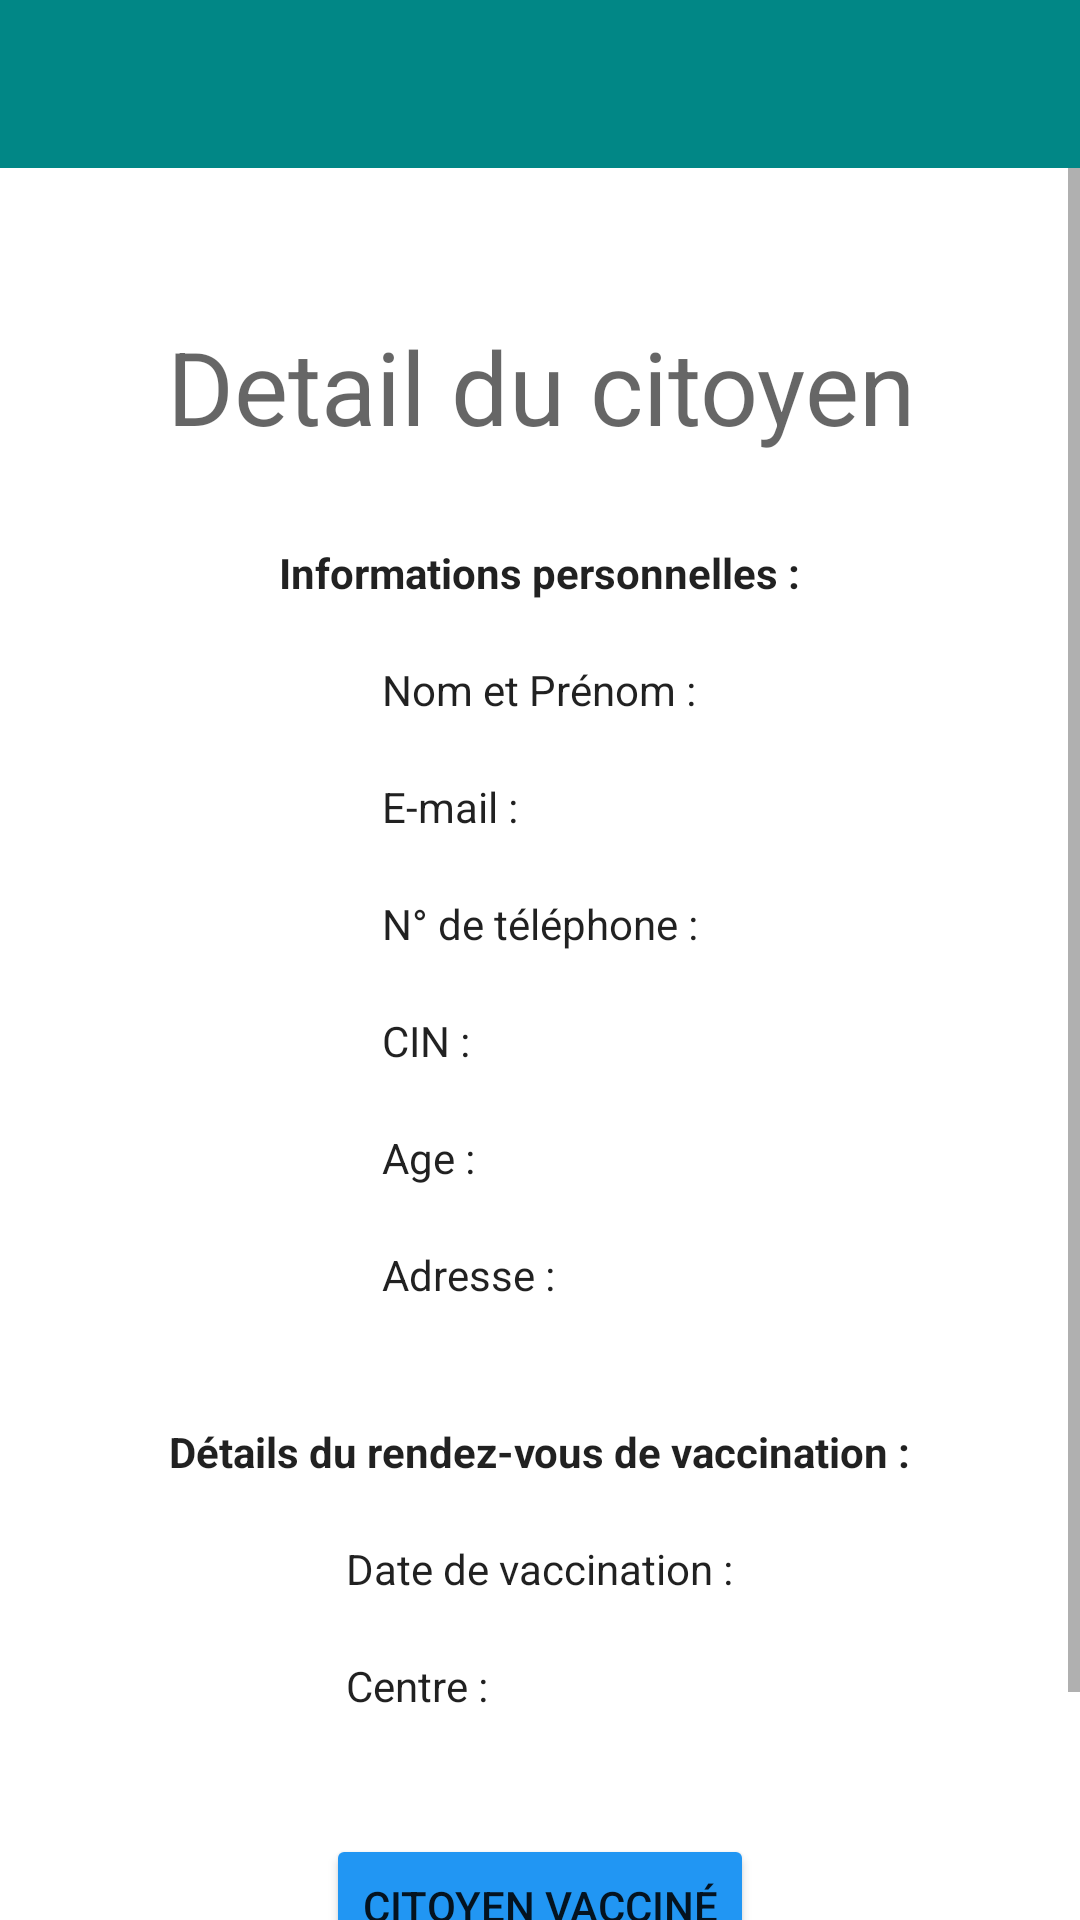

This screen was rendered from an Android layout file. Write that file and the resources it references.
<!-- AndroidManifest.xml: application theme Theme.Vaccination -->
<!-- res/layout/activity_valider_vaccination.xml -->
<?xml version="1.0" encoding="utf-8"?>
<androidx.drawerlayout.widget.DrawerLayout xmlns:android="http://schemas.android.com/apk/res/android"
    xmlns:app="http://schemas.android.com/apk/res-auto"
    xmlns:tools="http://schemas.android.com/tools"
    android:id="@+id/drawer_layout"
    android:layout_width="match_parent"
    android:layout_height="match_parent"
    android:fitsSystemWindows="true"
    tools:context=".admin.ValiderVaccination">

    
    <LinearLayout
        android:layout_width="match_parent"
        android:layout_height="match_parent"
        android:orientation="vertical"
        >

        
        <androidx.appcompat.widget.Toolbar
            android:id="@+id/activity_main_toolbar"
            android:layout_width="match_parent"
            android:layout_height="?attr/actionBarSize"
            android:background="?attr/colorPrimary"
            app:theme="@style/ThemeOverlay.AppCompat.Dark.ActionBar"
            app:popupTheme="@style/ThemeOverlay.AppCompat.Light"/>









        <ScrollView
            android:layout_width="match_parent"
            android:layout_height="match_parent">
            <LinearLayout
                android:layout_width="match_parent"
                android:layout_height="match_parent"
                android:orientation="vertical"
                android:gravity="center_horizontal" >
                <TextView
                    android:id="@+id/textView"
                    android:layout_width="wrap_content"
                    android:layout_height="wrap_content"
                    android:text="Detail du citoyen"
                    android:layout_column="1"
                    android:textAppearance="@style/TextAppearance.AppCompat.Display1"
                    android:gravity="center"
                    android:paddingTop="50dp"
                    android:paddingHorizontal="20dp"/>
                <TextView
                    android:id="@+id/textViewT"
                    android:layout_width="wrap_content"
                    android:layout_height="wrap_content"
                    android:text="Informations personnelles :"
                    android:textStyle="bold"
                    android:textAppearance="@style/TextAppearance.AppCompat.Body1"
                    android:paddingTop="30dp"
                    android:paddingBottom="20dp"/>


                <TableLayout
                    android:layout_width="wrap_content"
                    android:layout_height="wrap_content"
                    android:shrinkColumns="1"
                    android:paddingBottom="20dp"
                    android:paddingHorizontal="30dp">



                    <TableRow
                        android:paddingBottom="20dp">
                        <TextView
                            android:id="@+id/textView1"
                            android:layout_width="wrap_content"
                            android:layout_height="wrap_content"
                            android:text="Nom et Prénom :"
                            android:textAppearance="@style/TextAppearance.AppCompat.Body1"
                            android:paddingHorizontal="10dp" />
                        <TextView
                            android:id="@+id/nom"
                            android:layout_width="wrap_content"
                            android:layout_height="wrap_content"
                            android:textAppearance="@style/TextAppearance.AppCompat.Body1" />


                    </TableRow>

                    <TableRow
                        android:paddingBottom="20dp">
                        <TextView
                            android:id="@+id/textView2"
                            android:layout_width="wrap_content"
                            android:layout_height="wrap_content"
                            android:text="E-mail :"
                            android:textAppearance="@style/TextAppearance.AppCompat.Body1"
                            android:paddingHorizontal="10dp" />
                        <TextView
                            android:id="@+id/email"
                            android:layout_width="wrap_content"
                            android:layout_height="wrap_content"
                            android:textAppearance="@style/TextAppearance.AppCompat.Body1" />


                    </TableRow>

                    <TableRow
                        android:paddingBottom="20dp">
                        <TextView
                            android:id="@+id/textView3"
                            android:layout_width="wrap_content"
                            android:layout_height="wrap_content"
                            android:text="N° de téléphone :"
                            android:textAppearance="@style/TextAppearance.AppCompat.Body1"
                            android:paddingHorizontal="10dp" />
                        <TextView
                            android:id="@+id/tel"
                            android:layout_width="wrap_content"
                            android:layout_height="wrap_content"
                            android:textAppearance="@style/TextAppearance.AppCompat.Body1" />


                    </TableRow>

                    <TableRow
                        android:paddingBottom="20dp">
                        <TextView
                            android:id="@+id/textView4"
                            android:layout_width="wrap_content"
                            android:layout_height="wrap_content"
                            android:text="CIN :"
                            android:textAppearance="@style/TextAppearance.AppCompat.Body1"
                            android:paddingHorizontal="10dp" />
                        <TextView
                            android:id="@+id/cin"
                            android:layout_width="wrap_content"
                            android:layout_height="wrap_content"
                            android:textAppearance="@style/TextAppearance.AppCompat.Body1" />


                    </TableRow>

                    <TableRow
                        android:paddingBottom="20dp">
                        <TextView
                            android:id="@+id/textView5"
                            android:layout_width="wrap_content"
                            android:layout_height="wrap_content"
                            android:text="Age :"
                            android:textAppearance="@style/TextAppearance.AppCompat.Body1"
                            android:paddingHorizontal="10dp" />
                        <TextView
                            android:id="@+id/age"
                            android:layout_width="wrap_content"
                            android:layout_height="wrap_content"
                            android:textAppearance="@style/TextAppearance.AppCompat.Body1" />


                    </TableRow>

                    <TableRow
                        android:paddingBottom="20dp">
                        <TextView
                            android:id="@+id/textView6"
                            android:layout_width="wrap_content"
                            android:layout_height="wrap_content"
                            android:text="Adresse :"
                            android:textAppearance="@style/TextAppearance.AppCompat.Body1"
                            android:paddingHorizontal="10dp" />
                        <TextView
                            android:id="@+id/adresse"
                            android:layout_width="wrap_content"
                            android:layout_height="wrap_content"
                            android:textAppearance="@style/TextAppearance.AppCompat.Body1" />


                    </TableRow>

                </TableLayout>

                <TextView
                    android:id="@+id/textViewT2"
                    android:layout_width="wrap_content"
                    android:layout_height="wrap_content"
                    android:text="Détails du rendez-vous de vaccination :"
                    android:textStyle="bold"
                    android:textAppearance="@style/TextAppearance.AppCompat.Body1"
                    android:paddingHorizontal="10dp"
                    android:paddingBottom="20dp"/>


                <TableLayout
                    android:layout_width="wrap_content"
                    android:layout_height="wrap_content"
                    android:shrinkColumns="1"

                    android:paddingHorizontal="30dp">
                    <TableRow
                        android:paddingBottom="20dp">
                        <TextView
                            android:id="@+id/textView7"
                            android:layout_width="wrap_content"
                            android:layout_height="wrap_content"
                            android:text="Date de vaccination :"
                            android:textAppearance="@style/TextAppearance.AppCompat.Body1"
                            android:paddingHorizontal="10dp" />
                        <TextView
                            android:id="@+id/date"
                            android:layout_width="wrap_content"
                            android:layout_height="wrap_content"
                            android:textAppearance="@style/TextAppearance.AppCompat.Body1" />


                    </TableRow>

                    <TableRow
                        android:paddingBottom="20dp">
                        <TextView
                            android:id="@+id/textView8"
                            android:layout_width="wrap_content"
                            android:layout_height="wrap_content"
                            android:text="Centre :"
                            android:textAppearance="@style/TextAppearance.AppCompat.Body1"
                            android:paddingHorizontal="10dp" />
                        <TextView
                            android:id="@+id/centre"
                            android:layout_width="wrap_content"
                            android:layout_height="wrap_content"
                            android:textAppearance="@style/TextAppearance.AppCompat.Body1" />


                    </TableRow>

                </TableLayout>



                <Button
                    android:id="@+id/confirm"
                    android:layout_width="wrap_content"
                    android:layout_height="wrap_content"
                    android:layout_marginVertical="20dp"
                    android:backgroundTint="#2196F3"
                    android:text="Citoyen vacciné"
                    app:rippleColor="#FFFFFF" />

                <Button
                    android:id="@+id/annuler"
                    android:layout_width="wrap_content"
                    android:layout_height="wrap_content"
                    android:backgroundTint="#FF5722"
                    android:text="Citoyen non vacciné" />


            </LinearLayout>
        </ScrollView>






    </LinearLayout>

    
    <com.google.android.material.navigation.NavigationView
        android:id="@+id/nav_view"
        android:layout_width="wrap_content"
        android:layout_height="match_parent"
        android:layout_gravity="start"
        android:fitsSystemWindows="true"
        app:headerLayout="@layout/header_admin"
        app:menu="@menu/menu_admin"/>







</androidx.drawerlayout.widget.DrawerLayout>
<!-- res/layout/header_admin.xml (included above) -->
<?xml version="1.0" encoding="utf-8"?>
<LinearLayout
    xmlns:android="http://schemas.android.com/apk/res/android"
    xmlns:app="http://schemas.android.com/apk/res-auto"
    android:layout_width="match_parent"
    android:layout_height="wrap_content"
    android:gravity="center"
    android:orientation="vertical">

    <View
        android:layout_width="match_parent"
        android:layout_height="30dp"
        android:layout_marginBottom="40dp" />

    <ImageView
        android:id="@+id/imageView"
        android:layout_width="150dp"
        android:layout_height="150dp"
        app:srcCompat="@drawable/logo" />

    <TextView
        android:id="@+id/titre"
        android:layout_width="wrap_content"
        android:layout_height="wrap_content"
        android:gravity="center"
        android:paddingVertical="30dp"
        android:text="Administrateur"
        android:textAppearance="@style/TextAppearance.AppCompat.Large" />

    <View
        android:layout_width="wrap_content"
        android:layout_height="1dp"
        android:background="#d5d5d5" />

</LinearLayout>
<!-- resources referenced by this layout -->
<resources>
  <!-- drawable logo: png bitmap (drawable, 57970 bytes) -->
  <style name="Theme.Vaccination" parent="Theme.MaterialComponents.DayNight.NoActionBar">
          
          <item name="colorPrimary">@color/teal_700</item>
          <item name="colorPrimaryVariant">@color/purple_700</item>
          <item name="colorOnPrimary">@color/white</item>
          
          <item name="colorSecondary">@color/teal_200</item>
          <item name="colorSecondaryVariant">@color/teal_700</item>
          <item name="colorOnSecondary">@color/black</item>
          
          <item name="android:statusBarColor" tools:targetApi="l">@color/test</item>
          
  
      </style>
  <color name="teal_700">#FF018786</color>
  <color name="purple_700">#FF3700B3</color>
  <color name="white">#FFFFFFFF</color>
  <color name="teal_200">#FF03DAC5</color>
  <color name="black">#FF000000</color>
  <color name="test">#FF017A79</color>
</resources>
